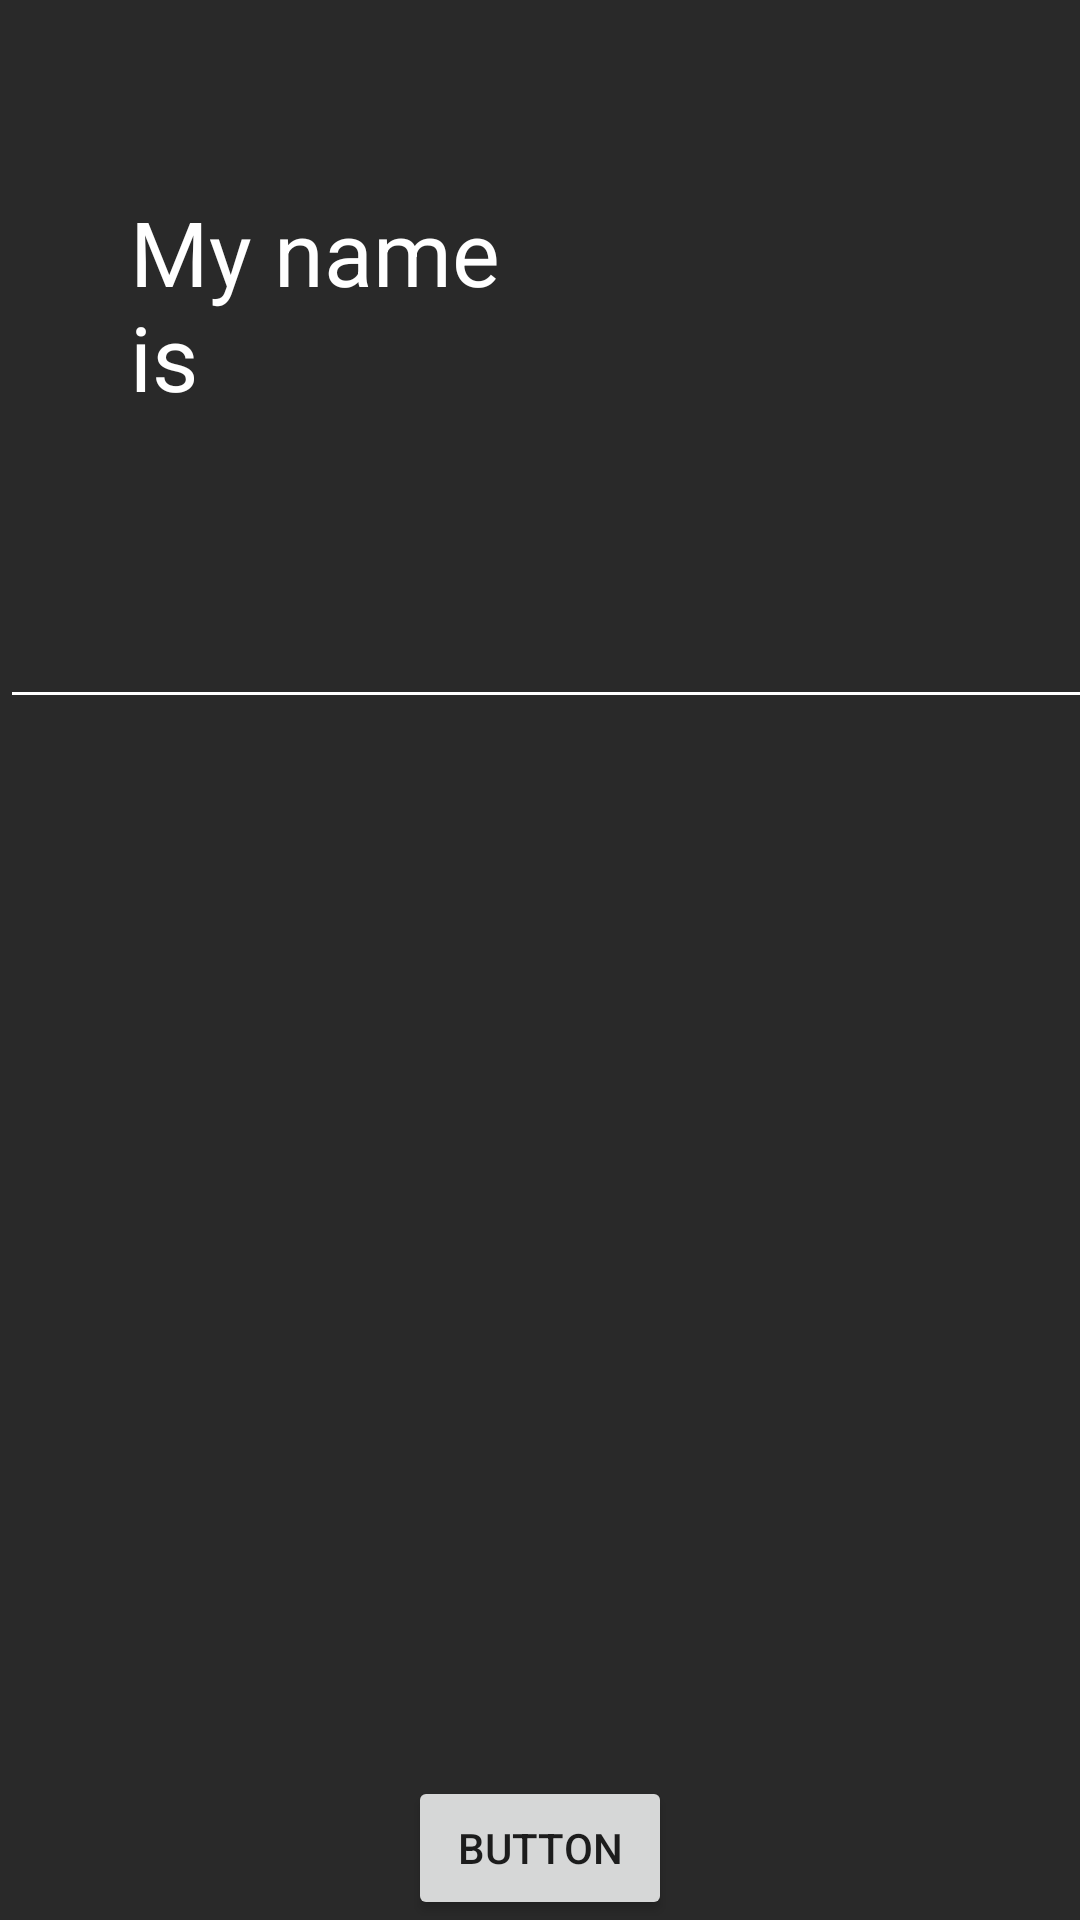

Write the Android layout XML for this screen, with the resource values it uses.
<!-- AndroidManifest.xml: application theme Theme.Projeto -->
<!-- res/layout/fragment_name.xml -->
<?xml version="1.0" encoding="utf-8"?>
<androidx.constraintlayout.widget.ConstraintLayout xmlns:android="http://schemas.android.com/apk/res/android"
    xmlns:app="http://schemas.android.com/apk/res-auto"
    xmlns:tools="http://schemas.android.com/tools"
    android:id="@+id/frameLayout5"
    android:layout_width="match_parent"
    android:layout_height="match_parent"
    android:background="@color/backgroundDark"
    android:theme="@style/ThemeOverlay.Projeto.FullscreenContainer"
    tools:context=".register.ui.NameFragment" >

    <Button
        android:id="@+id/registerName_btn"
        android:layout_width="wrap_content"
        android:layout_height="wrap_content"
        android:text="Button"
        app:layout_constraintBottom_toBottomOf="parent"
        app:layout_constraintEnd_toEndOf="parent"
        app:layout_constraintStart_toStartOf="parent" />

    <LinearLayout
        android:id="@+id/DescriptionContainer"
        android:layout_width="400dp"
        android:layout_height="275dp"
        android:layout_marginTop="56dp"
        android:gravity="center_horizontal"
        android:orientation="vertical"
        app:layout_constraintEnd_toEndOf="parent"
        app:layout_constraintHorizontal_bias="0.0"
        app:layout_constraintStart_toStartOf="parent"
        app:layout_constraintTop_toTopOf="parent">

        <TextView
            android:id="@+id/nameUpperText"
            android:layout_width="313dp"
            android:layout_height="83dp"
            android:layout_marginBottom="50sp"
            android:gravity="bottom|left"
            android:text="@string/nameUpperText"
            android:textColor="@color/white"
            android:textSize="30sp" />

        <EditText
            android:id="@+id/name_value"
            android:layout_width="match_parent"
            android:layout_height="wrap_content"
            android:backgroundTint="@android:color/white"
            android:textColor="@color/white"
            android:textSize="25sp" />

    </LinearLayout>
</androidx.constraintlayout.widget.ConstraintLayout>
<!-- resources referenced by this layout -->
<resources>
  <color name="backgroundDark">#292929</color>
  <color name="white">#FFFFFFFF</color>
  <string name="nameUpperText">My name\nis</string>
  <style name="ThemeOverlay.Projeto.FullscreenContainer" parent="">
          <item name="fullscreenBackgroundColor">@color/light_blue_600</item>
          <item name="fullscreenTextColor">@color/light_blue_A200</item>
      </style>
  <style name="Theme.Projeto" parent="Theme.MaterialComponents.DayNight.NoActionBar">
          
          <item name="colorPrimary">@color/purple_500</item>
          <item name="colorPrimaryVariant">@color/purple_700</item>
          <item name="colorOnPrimary">@color/white</item>
          
          <item name="colorSecondary">@color/teal_200</item>
          <item name="colorSecondaryVariant">@color/teal_700</item>
          <item name="colorOnSecondary">@color/black</item>
          
          <item name="android:statusBarColor" tools:targetApi="l">?attr/colorPrimaryVariant</item>
          
      </style>
  <color name="light_blue_600">#FF039BE5</color>
  <color name="light_blue_A200">#FF40C4FF</color>
  <color name="purple_500">#FF6200EE</color>
  <color name="purple_700">#FF3700B3</color>
  <color name="teal_200">#FF03DAC5</color>
  <color name="teal_700">#FF018786</color>
  <color name="black">#FF000000</color>
</resources>
